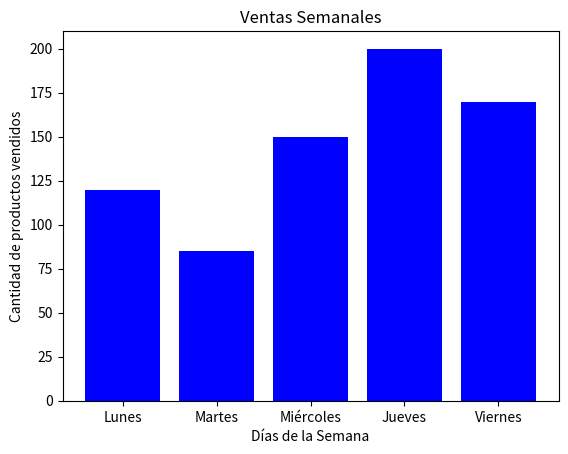

This figure's Python source:
import matplotlib.pyplot as plt

dias = ['Lunes', 'Martes', 'Miércoles', 'Jueves', 'Viernes']
ventas = [120, 85, 150, 200, 170]

plt.bar(dias, ventas, color='blue')

#personalizar el gráfico
plt.title('Ventas Semanales')
plt.xlabel('Días de la Semana')
plt.ylabel('Cantidad de productos vendidos')

#mostrar el gráfico
plt.show()
